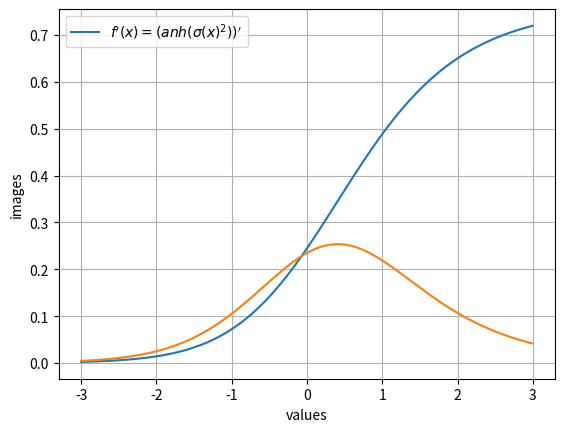

This chart was generated by the following Python code:
import numpy as np
from numpy import ndarray


def square(x: ndarray) -> ndarray:
    return np.power(x, 2)


def leaky_relu(x: ndarray, alpha: float = 0.01) -> ndarray:
    return np.maximum(alpha * x, x)


def sigmoid(x: ndarray) -> ndarray:
    return 1 / (1 + np.exp(-x))


def softmax(x: ndarray) -> ndarray:
    exp = np.exp(x - np.max(x))
    return exp


def relu(x: ndarray) -> ndarray:
    return np.maximum(0, x)


def tanh(x: ndarray) -> ndarray:
    return np.tanh(x)


from typing import Callable, List

Array_Function = Callable[[ndarray], ndarray]
Chain = List[Array_Function]

def deriv(func: Callable[[ndarray], ndarray], input_: ndarray, delta: float = 0.001) -> ndarray:
    return (func(input_ + delta) - func(input_ - delta)) / (2 * delta)

def chain_length_2(chain: Chain, a: ndarray) -> ndarray:
    assert len(chain) == 2, f"lenght of input 'chain' should be 2 but got {len(chain)}"
    f1, f2 = chain[0], chain[1]
    return f2(f1(a))

def chain_length_3(chain: Chain, a: ndarray) -> ndarray:
    assert len(chain) == 3 , f"lenght of input 'chain' should be 3 but got {len(chain)}"
    f1, f2, f3 = chain[0], chain[1], chain[2]
    return f3(f2(f1(a)))

def chain_deriv_2(chain:Chain ,input_range : ndarray)-> ndarray:
    assert len(chain) == 2, f"lenght of input 'chain' should be 2 but got {len(chain)}"
    f1, f2 = chain[0], chain[1]
    df1dx = deriv(f1, input_range)
    df2dx_of_f1 = deriv(f2, f1(input_range))
    return df1dx*df2dx_of_f1

def chain_deriv_3(chain:Chain ,input_range :ndarray)-> ndarray:
    assert len(chain) == 3 , f"lenght of input 'chain' should be 3 but got {len(chain)}"
    f1, f2, f3 = chain[0], chain[1], chain[2]
    f1of_x = f1(input_range)
    f2of_x = f2(f1(input_range))
    df1dx = deriv(f1, input_range)
    df2du = deriv(f2, f1of_x)
    df3du = deriv(f3, f2of_x)
    return df1dx*df2du*df3du


if __name__ == '__main__':
    import matplotlib.pyplot as plt

    PLOT_RANGE = np.arange(-3, 3, 0.01)
    chain1 = [square, sigmoid]
    chain2 = [sigmoid , square , tanh]

    def plot_chain(chain: Chain, PLOT_RANGE : ndarray):
        values = np.array([ chain_length_3(chain, a) for a in PLOT_RANGE ])
        derivs = np.array([ chain_deriv_3(chain,a) for a in PLOT_RANGE ])
        plt.plot(PLOT_RANGE, values, label="plot chain")
        plt.plot(PLOT_RANGE, derivs, label="plot derivative")
        plt.legend(["$f'(x) = (\tanh(\sigma(x)^2))'$"])
        plt.xlabel("values")
        plt.ylabel("images")
        plt.grid()
        plt.show()

    plot_chain(chain2, PLOT_RANGE)